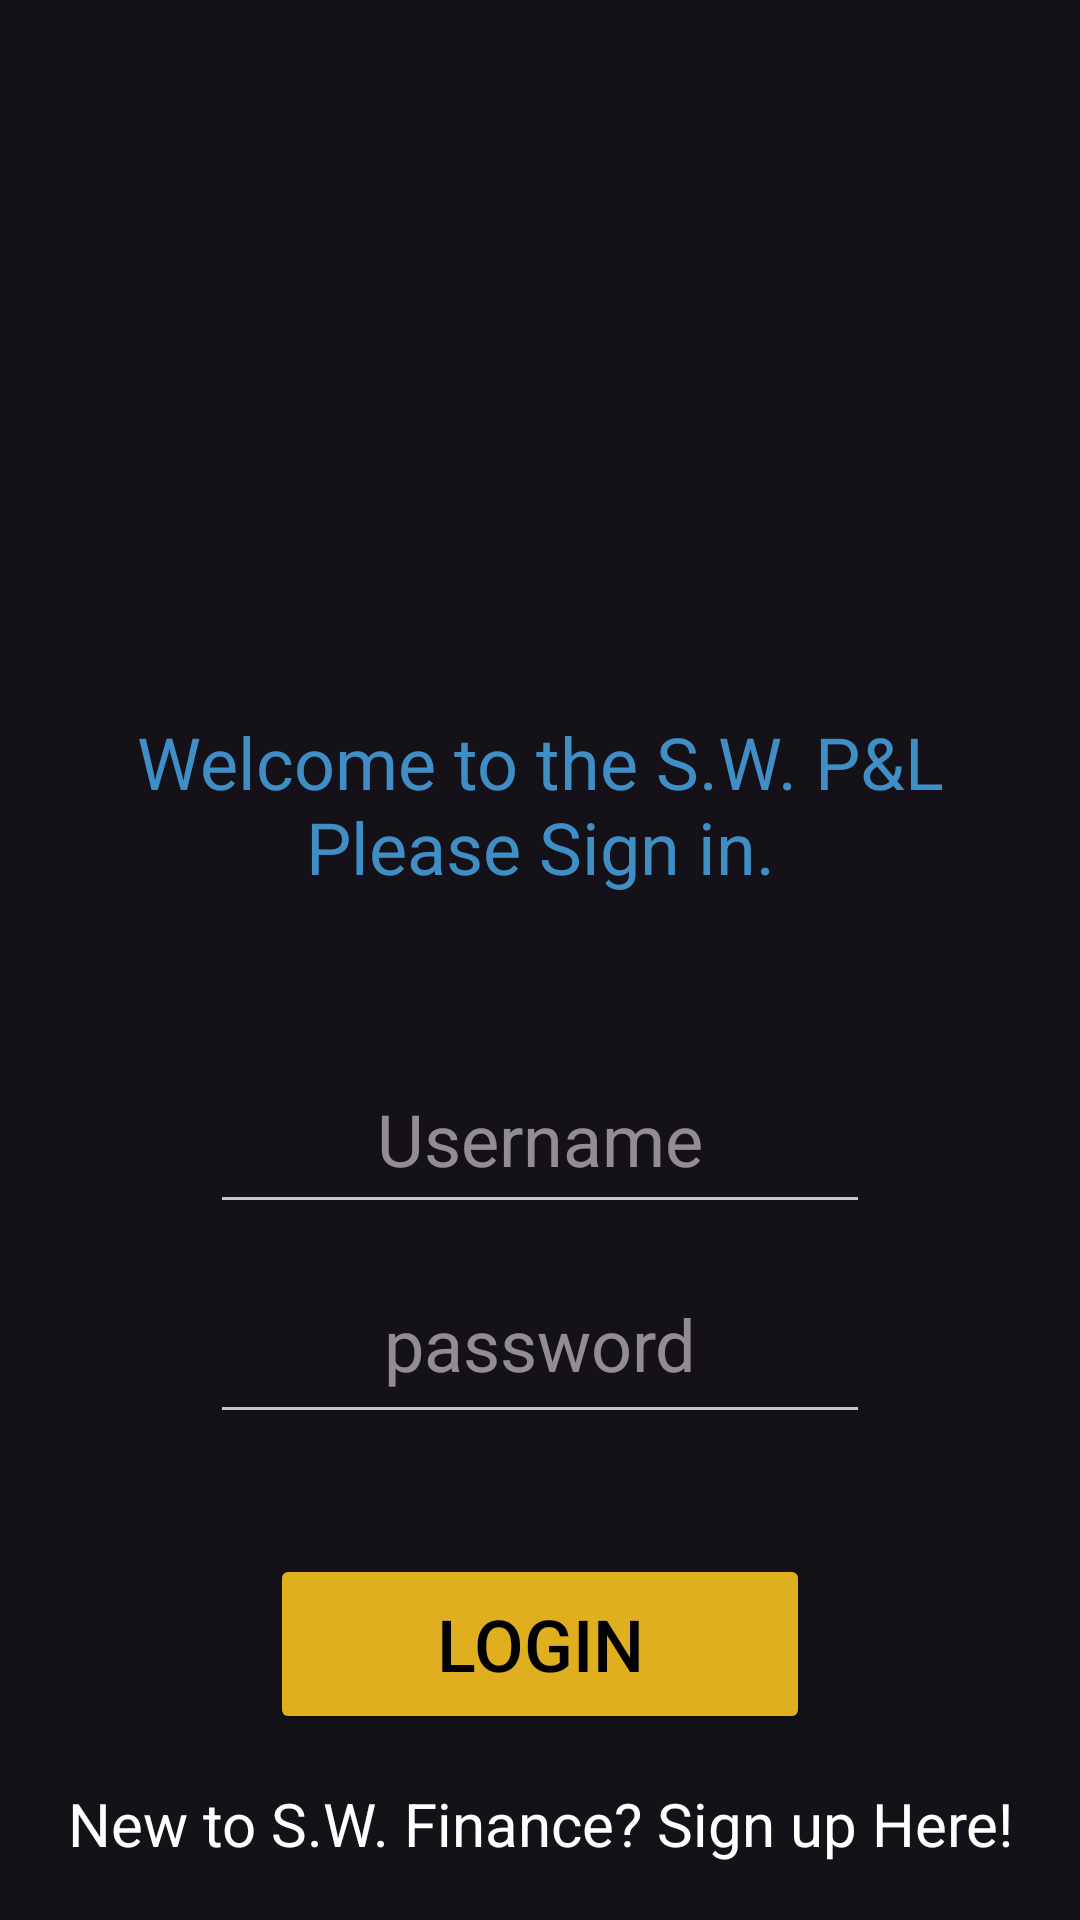

Layout XML and referenced resources for this Android screen:
<!-- AndroidManifest.xml: application theme Theme.ProfitandLoss -->
<!-- res/layout/activity_login.xml -->
<?xml version="1.0" encoding="utf-8"?>
<androidx.constraintlayout.widget.ConstraintLayout xmlns:android="http://schemas.android.com/apk/res/android"
    xmlns:app="http://schemas.android.com/apk/res-auto"
    xmlns:tools="http://schemas.android.com/tools"
    android:layout_width="match_parent"
    android:layout_height="match_parent"
    tools:context=".LoginActivity">

    <ImageView
        android:id="@+id/logoimageView"
        android:layout_width="383dp"
        android:layout_height="150dp"
        android:layout_marginTop="30dp"
        android:gravity="center"
        app:srcCompat="@drawable/logoproject"
        tools:layout_editor_absoluteX="22dp"
        tools:layout_editor_absoluteY="16dp"
        app:layout_constraintEnd_toEndOf="parent"
        app:layout_constraintStart_toStartOf="parent"
        app:layout_constraintTop_toTopOf="parent"
        />

    <TextView
        android:id="@+id/loginMessageTextView"
        android:layout_width="match_parent"
        android:layout_height="80dp"
        android:layout_marginTop="48dp"
        android:gravity="center"
        android:text="@string/login_msg"
        android:textColor="@color/blue"
        android:textSize="24sp"
        app:layout_constraintEnd_toEndOf="parent"
        app:layout_constraintHorizontal_bias="0.0"
        app:layout_constraintStart_toStartOf="parent"
        app:layout_constraintTop_toBottomOf="@id/logoimageView" />

    <EditText
        android:id="@+id/userNameLoginEditText"
        android:layout_width="220dp"
        android:layout_height="60dp"
        android:layout_marginTop="40dp"
        android:autofillHints="Please Enter Username"
        android:hint="@string/username"
        android:gravity="center"
        android:inputType="text"
        android:textSize="24sp"
        app:layout_constraintEnd_toEndOf="parent"
        app:layout_constraintStart_toStartOf="parent"
        app:layout_constraintTop_toBottomOf="@id/loginMessageTextView"

 />
    <EditText
        android:id="@+id/passwordLoginEditText"
        android:layout_width="220dp"
        android:layout_height="60dp"
        android:layout_marginTop="10dp"
        android:autofillHints="Please Enter Password"
        android:hint="@string/password"
        android:gravity="center"
        android:inputType="textPassword"
        android:padding="8dp"
        android:textColor="@color/material_dynamic_neutral90"
        android:textSize="24sp"
        app:layout_constraintEnd_toEndOf="parent"
        app:layout_constraintStart_toStartOf="parent"
        app:layout_constraintTop_toBottomOf="@id/userNameLoginEditText"

        />
    <Button
        android:id="@+id/loginButton"
        android:layout_width="180dp"
        android:layout_height="60dp"
        android:layout_marginTop="40dp"
        android:backgroundTint="@color/light_orange"
        android:gravity="center"
        android:onClick="login"
        android:shadowColor="@color/material_dynamic_secondary90"
        android:text="@string/Login"
        android:textColor="@color/black"
        android:textSize="24sp"
        app:layout_constraintEnd_toEndOf="parent"
        app:layout_constraintStart_toStartOf="parent"
        app:layout_constraintTop_toBottomOf="@id/passwordLoginEditText"
 />
    <TextView
        android:id="@+id/createAccountLink"
        android:layout_width="match_parent"
        android:layout_height="40dp"
        android:layout_marginTop="10dp"
        android:gravity="center"
        android:text="@string/new_account_msg"
        android:textColor="@color/white"
        android:textSize="20sp"
        app:layout_constraintEnd_toEndOf="parent"
        app:layout_constraintStart_toStartOf="parent"
        app:layout_constraintTop_toBottomOf="@id/loginButton" />

    <TextView
        android:id="@+id/footMessageTextView"
        android:layout_width="match_parent"
        android:layout_height="40dp"
        android:layout_marginTop="10dp"
        android:gravity="center"
        android:text="@string/lfoot_msg"
        android:textColor="@color/blue"
        android:textSize="22sp"
        app:layout_constraintEnd_toEndOf="parent"
        app:layout_constraintStart_toStartOf="parent"
        app:layout_constraintTop_toBottomOf="@id/createAccountLink" />

</androidx.constraintlayout.widget.ConstraintLayout>
<!-- resources referenced by this layout -->
<resources>
  <color name="black">#FF000000</color>
  <color name="blue">#408EC6</color>
  <color name="light_orange">#E0AF1F</color>
  <color name="white">#FFFFFFFF</color>
  <string name="Login">Login</string>
  <string name="lfoot_msg">Measure your business\'s success</string>
  <string name="login_msg">Welcome to the S.W. P&amp;L\nPlease Sign in.</string>
  <string name="new_account_msg">New to S.W. Finance? Sign up Here!</string>
  <string name="password">password</string>
  <string name="username">Username</string>
  <style name="Theme.ProfitandLoss" parent="Base.Theme.ProfitandLoss" />
  <style name="Base.Theme.ProfitandLoss" parent="Theme.Material3.Dark">
          
          
      </style>
</resources>
